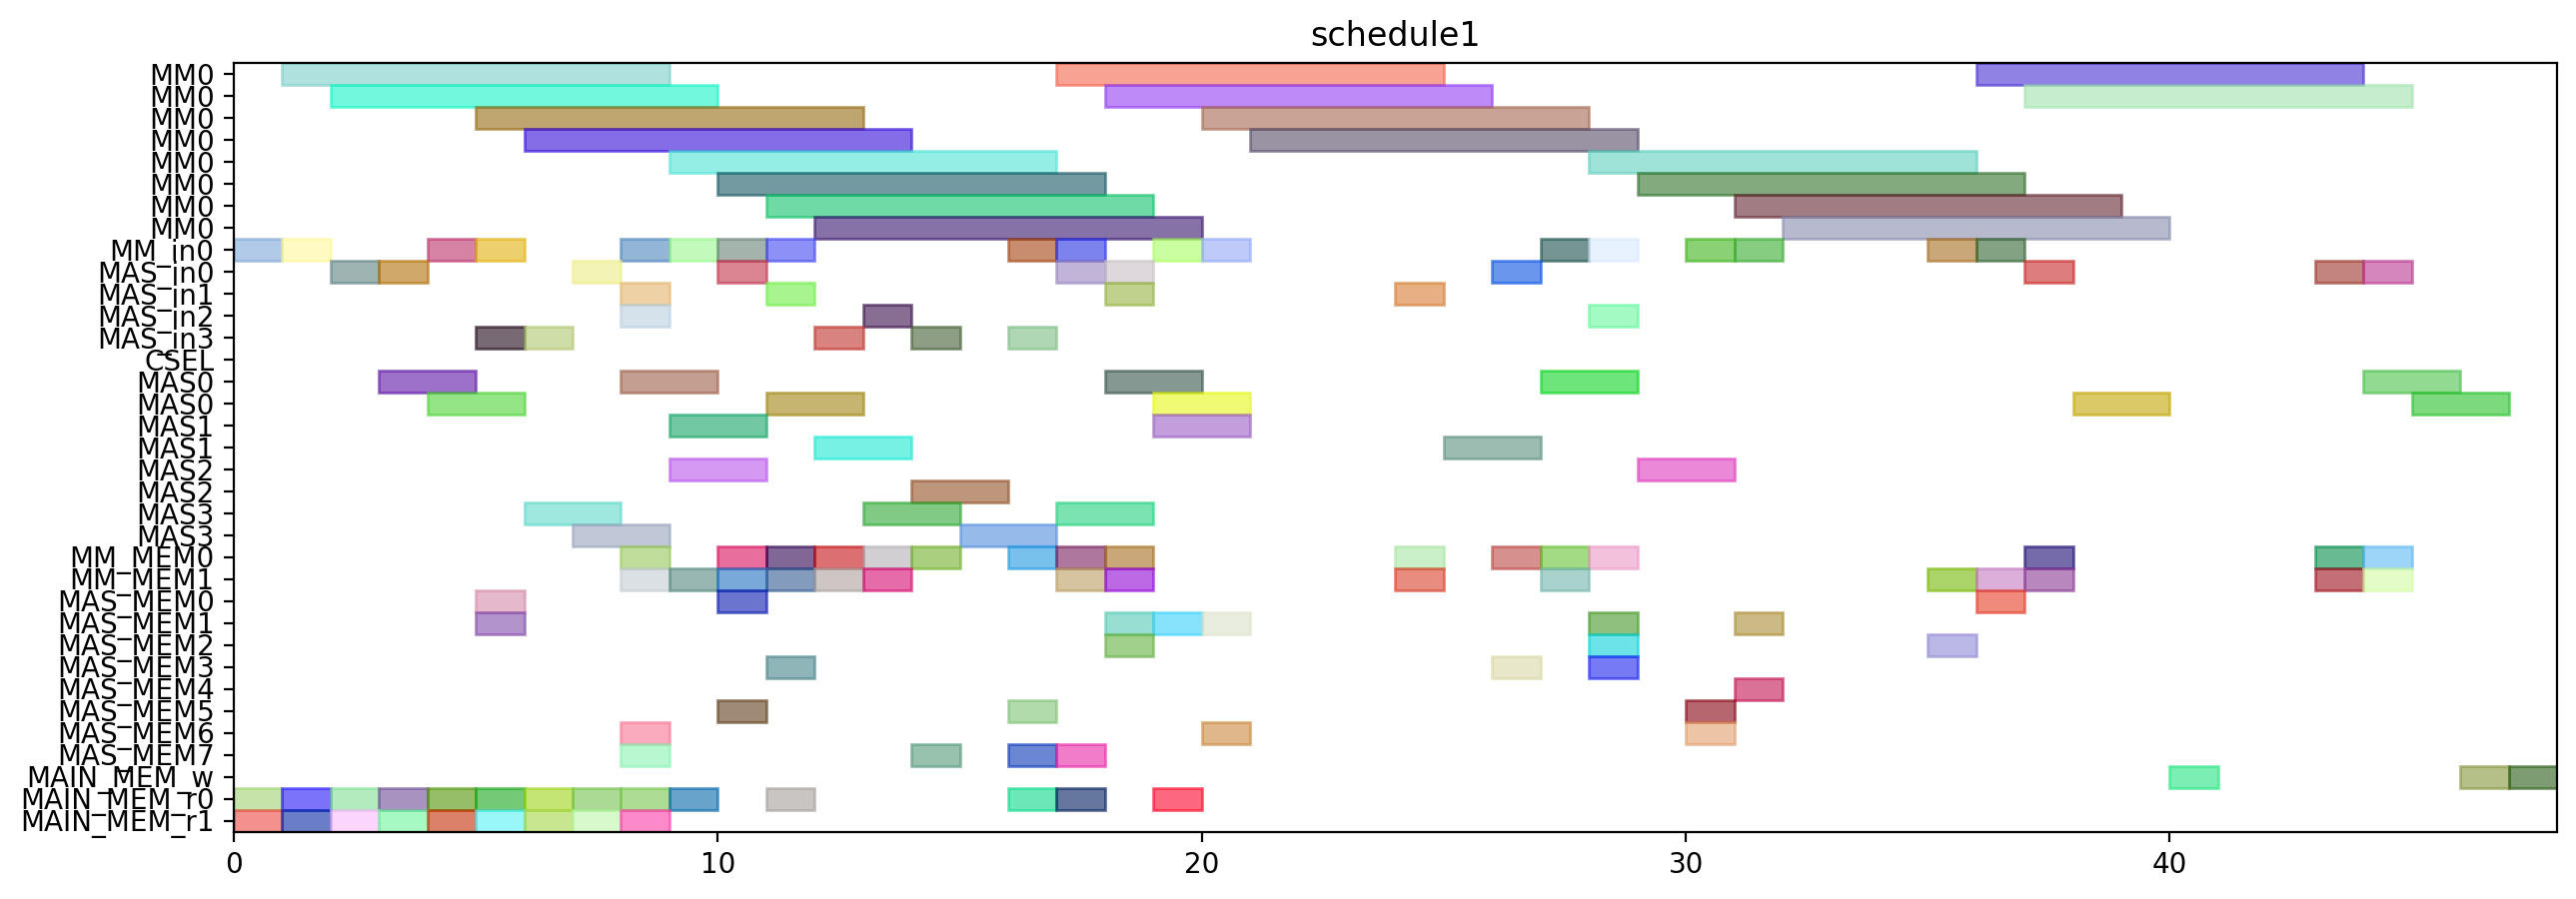

Write Python code to recreate this figure.
from pyschedule import Scenario, solvers, plotters, alt


def solve():
	horizon = 156
	S = Scenario("schedule1", horizon=horizon)

	# resource
	MM = S.Resources('MM', num=1, size=8)
	MM_in = S.Resources('MM_in', num=1)
	MAS_in = S.Resources('MAS_in', num=4)
	CSEL = S.Resource('CSEL')
	MAS = S.Resources('MAS', num=4, size=2, periods=range(1, horizon))
	MM_MEM = S.Resources('MM_MEM', num=2)
	MAS_MEM = S.Resources('MAS_MEM', num=8)
	MAIN_MEM_w = S.Resource('MAIN_MEM_w', size=1)
	MAIN_MEM_r = S.Resources('MAIN_MEM_r', num=2)

	# result of previous scheduling
	t0_in = S.Task('t0_in', length=1, delay_cost=1)
	S += t0_in >= 0
	t0_in += MM_in[0]

	t0_mem0 = S.Task('t0_mem0', length=1, delay_cost=1)
	S += t0_mem0 >= 0
	t0_mem0 += MAIN_MEM_r[0]

	t0_mem1 = S.Task('t0_mem1', length=1, delay_cost=1)
	S += t0_mem1 >= 0
	t0_mem1 += MAIN_MEM_r[1]

	t0 = S.Task('t0', length=8, delay_cost=1)
	S += t0 >= 1
	t0 += MM[0]

	t2_in = S.Task('t2_in', length=1, delay_cost=1)
	S += t2_in >= 1
	t2_in += MM_in[0]

	t2_mem0 = S.Task('t2_mem0', length=1, delay_cost=1)
	S += t2_mem0 >= 1
	t2_mem0 += MAIN_MEM_r[0]

	t2_mem1 = S.Task('t2_mem1', length=1, delay_cost=1)
	S += t2_mem1 >= 1
	t2_mem1 += MAIN_MEM_r[1]

	t2 = S.Task('t2', length=8, delay_cost=1)
	S += t2 >= 2
	t2 += MM[0]

	t9_in = S.Task('t9_in', length=1, delay_cost=1)
	S += t9_in >= 2
	t9_in += MAS_in[0]

	t9_mem0 = S.Task('t9_mem0', length=1, delay_cost=1)
	S += t9_mem0 >= 2
	t9_mem0 += MAIN_MEM_r[0]

	t9_mem1 = S.Task('t9_mem1', length=1, delay_cost=1)
	S += t9_mem1 >= 2
	t9_mem1 += MAIN_MEM_r[1]

	t8_in = S.Task('t8_in', length=1, delay_cost=1)
	S += t8_in >= 3
	t8_in += MAS_in[0]

	t8_mem0 = S.Task('t8_mem0', length=1, delay_cost=1)
	S += t8_mem0 >= 3
	t8_mem0 += MAIN_MEM_r[0]

	t8_mem1 = S.Task('t8_mem1', length=1, delay_cost=1)
	S += t8_mem1 >= 3
	t8_mem1 += MAIN_MEM_r[1]

	t9 = S.Task('t9', length=2, delay_cost=1)
	S += t9 >= 3
	t9 += MAS[0]

	t1_in = S.Task('t1_in', length=1, delay_cost=1)
	S += t1_in >= 4
	t1_in += MM_in[0]

	t1_mem0 = S.Task('t1_mem0', length=1, delay_cost=1)
	S += t1_mem0 >= 4
	t1_mem0 += MAIN_MEM_r[0]

	t1_mem1 = S.Task('t1_mem1', length=1, delay_cost=1)
	S += t1_mem1 >= 4
	t1_mem1 += MAIN_MEM_r[1]

	t8 = S.Task('t8', length=2, delay_cost=1)
	S += t8 >= 4
	t8 += MAS[0]

	t1 = S.Task('t1', length=8, delay_cost=1)
	S += t1 >= 5
	t1 += MM[0]

	t10_in = S.Task('t10_in', length=1, delay_cost=1)
	S += t10_in >= 5
	t10_in += MM_in[0]

	t10_mem0 = S.Task('t10_mem0', length=1, delay_cost=1)
	S += t10_mem0 >= 5
	t10_mem0 += MAS_MEM[0]

	t10_mem1 = S.Task('t10_mem1', length=1, delay_cost=1)
	S += t10_mem1 >= 5
	t10_mem1 += MAS_MEM[1]

	t4_in = S.Task('t4_in', length=1, delay_cost=1)
	S += t4_in >= 5
	t4_in += MAS_in[3]

	t4_mem0 = S.Task('t4_mem0', length=1, delay_cost=1)
	S += t4_mem0 >= 5
	t4_mem0 += MAIN_MEM_r[0]

	t4_mem1 = S.Task('t4_mem1', length=1, delay_cost=1)
	S += t4_mem1 >= 5
	t4_mem1 += MAIN_MEM_r[1]

	t10 = S.Task('t10', length=8, delay_cost=1)
	S += t10 >= 6
	t10 += MM[0]

	t3_in = S.Task('t3_in', length=1, delay_cost=1)
	S += t3_in >= 6
	t3_in += MAS_in[3]

	t3_mem0 = S.Task('t3_mem0', length=1, delay_cost=1)
	S += t3_mem0 >= 6
	t3_mem0 += MAIN_MEM_r[0]

	t3_mem1 = S.Task('t3_mem1', length=1, delay_cost=1)
	S += t3_mem1 >= 6
	t3_mem1 += MAIN_MEM_r[1]

	t4 = S.Task('t4', length=2, delay_cost=1)
	S += t4 >= 6
	t4 += MAS[3]

	t13_in = S.Task('t13_in', length=1, delay_cost=1)
	S += t13_in >= 7
	t13_in += MAS_in[0]

	t13_mem0 = S.Task('t13_mem0', length=1, delay_cost=1)
	S += t13_mem0 >= 7
	t13_mem0 += MAIN_MEM_r[0]

	t13_mem1 = S.Task('t13_mem1', length=1, delay_cost=1)
	S += t13_mem1 >= 7
	t13_mem1 += MAIN_MEM_r[1]

	t3 = S.Task('t3', length=2, delay_cost=1)
	S += t3 >= 7
	t3 += MAS[3]

	t13 = S.Task('t13', length=2, delay_cost=1)
	S += t13 >= 8
	t13 += MAS[0]

	t14_in = S.Task('t14_in', length=1, delay_cost=1)
	S += t14_in >= 8
	t14_in += MAS_in[2]

	t14_mem0 = S.Task('t14_mem0', length=1, delay_cost=1)
	S += t14_mem0 >= 8
	t14_mem0 += MAIN_MEM_r[0]

	t14_mem1 = S.Task('t14_mem1', length=1, delay_cost=1)
	S += t14_mem1 >= 8
	t14_mem1 += MAIN_MEM_r[1]

	t24_in = S.Task('t24_in', length=1, delay_cost=1)
	S += t24_in >= 8
	t24_in += MAS_in[1]

	t24_mem0 = S.Task('t24_mem0', length=1, delay_cost=1)
	S += t24_mem0 >= 8
	t24_mem0 += MM_MEM[0]

	t24_mem1 = S.Task('t24_mem1', length=1, delay_cost=1)
	S += t24_mem1 >= 8
	t24_mem1 += MM_MEM[1]

	t5_in = S.Task('t5_in', length=1, delay_cost=1)
	S += t5_in >= 8
	t5_in += MM_in[0]

	t5_mem0 = S.Task('t5_mem0', length=1, delay_cost=1)
	S += t5_mem0 >= 8
	t5_mem0 += MAS_MEM[6]

	t5_mem1 = S.Task('t5_mem1', length=1, delay_cost=1)
	S += t5_mem1 >= 8
	t5_mem1 += MAS_MEM[7]

	t14 = S.Task('t14', length=2, delay_cost=1)
	S += t14 >= 9
	t14 += MAS[2]

	t24 = S.Task('t24', length=2, delay_cost=1)
	S += t24 >= 9
	t24 += MAS[1]

	t26_in = S.Task('t26_in', length=1, delay_cost=1)
	S += t26_in >= 9
	t26_in += MM_in[0]

	t26_mem0 = S.Task('t26_mem0', length=1, delay_cost=1)
	S += t26_mem0 >= 9
	t26_mem0 += MAIN_MEM_r[0]

	t26_mem1 = S.Task('t26_mem1', length=1, delay_cost=1)
	S += t26_mem1 >= 9
	t26_mem1 += MM_MEM[1]

	t5 = S.Task('t5', length=8, delay_cost=1)
	S += t5 >= 9
	t5 += MM[0]

	t15_in = S.Task('t15_in', length=1, delay_cost=1)
	S += t15_in >= 10
	t15_in += MM_in[0]

	t15_mem0 = S.Task('t15_mem0', length=1, delay_cost=1)
	S += t15_mem0 >= 10
	t15_mem0 += MAS_MEM[0]

	t15_mem1 = S.Task('t15_mem1', length=1, delay_cost=1)
	S += t15_mem1 >= 10
	t15_mem1 += MAS_MEM[5]

	t16_in = S.Task('t16_in', length=1, delay_cost=1)
	S += t16_in >= 10
	t16_in += MAS_in[0]

	t16_mem0 = S.Task('t16_mem0', length=1, delay_cost=1)
	S += t16_mem0 >= 10
	t16_mem0 += MM_MEM[0]

	t16_mem1 = S.Task('t16_mem1', length=1, delay_cost=1)
	S += t16_mem1 >= 10
	t16_mem1 += MM_MEM[1]

	t26 = S.Task('t26', length=8, delay_cost=1)
	S += t26 >= 10
	t26 += MM[0]

	t15 = S.Task('t15', length=8, delay_cost=1)
	S += t15 >= 11
	t15 += MM[0]

	t16 = S.Task('t16', length=2, delay_cost=1)
	S += t16 >= 11
	t16 += MAS[0]

	t19_in = S.Task('t19_in', length=1, delay_cost=1)
	S += t19_in >= 11
	t19_in += MM_in[0]

	t19_mem0 = S.Task('t19_mem0', length=1, delay_cost=1)
	S += t19_mem0 >= 11
	t19_mem0 += MAIN_MEM_r[0]

	t19_mem1 = S.Task('t19_mem1', length=1, delay_cost=1)
	S += t19_mem1 >= 11
	t19_mem1 += MM_MEM[1]

	t25_in = S.Task('t25_in', length=1, delay_cost=1)
	S += t25_in >= 11
	t25_in += MAS_in[1]

	t25_mem0 = S.Task('t25_mem0', length=1, delay_cost=1)
	S += t25_mem0 >= 11
	t25_mem0 += MM_MEM[0]

	t25_mem1 = S.Task('t25_mem1', length=1, delay_cost=1)
	S += t25_mem1 >= 11
	t25_mem1 += MAS_MEM[3]

	t11_in = S.Task('t11_in', length=1, delay_cost=1)
	S += t11_in >= 12
	t11_in += MAS_in[3]

	t11_mem0 = S.Task('t11_mem0', length=1, delay_cost=1)
	S += t11_mem0 >= 12
	t11_mem0 += MM_MEM[0]

	t11_mem1 = S.Task('t11_mem1', length=1, delay_cost=1)
	S += t11_mem1 >= 12
	t11_mem1 += MM_MEM[1]

	t19 = S.Task('t19', length=8, delay_cost=1)
	S += t19 >= 12
	t19 += MM[0]

	t25 = S.Task('t25', length=2, delay_cost=1)
	S += t25 >= 12
	t25 += MAS[1]

	t11 = S.Task('t11', length=2, delay_cost=1)
	S += t11 >= 13
	t11 += MAS[3]

	t6_in = S.Task('t6_in', length=1, delay_cost=1)
	S += t6_in >= 13
	t6_in += MAS_in[2]

	t6_mem0 = S.Task('t6_mem0', length=1, delay_cost=1)
	S += t6_mem0 >= 13
	t6_mem0 += MM_MEM[0]

	t6_mem1 = S.Task('t6_mem1', length=1, delay_cost=1)
	S += t6_mem1 >= 13
	t6_mem1 += MM_MEM[1]

	t12_in = S.Task('t12_in', length=1, delay_cost=1)
	S += t12_in >= 14
	t12_in += MAS_in[3]

	t12_mem0 = S.Task('t12_mem0', length=1, delay_cost=1)
	S += t12_mem0 >= 14
	t12_mem0 += MM_MEM[0]

	t12_mem1 = S.Task('t12_mem1', length=1, delay_cost=1)
	S += t12_mem1 >= 14
	t12_mem1 += MAS_MEM[7]

	t6 = S.Task('t6', length=2, delay_cost=1)
	S += t6 >= 14
	t6 += MAS[2]

	t12 = S.Task('t12', length=2, delay_cost=1)
	S += t12 >= 15
	t12 += MAS[3]

	t18_in = S.Task('t18_in', length=1, delay_cost=1)
	S += t18_in >= 16
	t18_in += MM_in[0]

	t18_mem0 = S.Task('t18_mem0', length=1, delay_cost=1)
	S += t18_mem0 >= 16
	t18_mem0 += MAIN_MEM_r[0]

	t18_mem1 = S.Task('t18_mem1', length=1, delay_cost=1)
	S += t18_mem1 >= 16
	t18_mem1 += MAS_MEM[7]

	t7_in = S.Task('t7_in', length=1, delay_cost=1)
	S += t7_in >= 16
	t7_in += MAS_in[3]

	t7_mem0 = S.Task('t7_mem0', length=1, delay_cost=1)
	S += t7_mem0 >= 16
	t7_mem0 += MM_MEM[0]

	t7_mem1 = S.Task('t7_mem1', length=1, delay_cost=1)
	S += t7_mem1 >= 16
	t7_mem1 += MAS_MEM[5]

	t18 = S.Task('t18', length=8, delay_cost=1)
	S += t18 >= 17
	t18 += MM[0]

	t27_in = S.Task('t27_in', length=1, delay_cost=1)
	S += t27_in >= 17
	t27_in += MM_in[0]

	t27_mem0 = S.Task('t27_mem0', length=1, delay_cost=1)
	S += t27_mem0 >= 17
	t27_mem0 += MAIN_MEM_r[0]

	t27_mem1 = S.Task('t27_mem1', length=1, delay_cost=1)
	S += t27_mem1 >= 17
	t27_mem1 += MAS_MEM[7]

	t29_in = S.Task('t29_in', length=1, delay_cost=1)
	S += t29_in >= 17
	t29_in += MAS_in[0]

	t29_mem0 = S.Task('t29_mem0', length=1, delay_cost=1)
	S += t29_mem0 >= 17
	t29_mem0 += MM_MEM[0]

	t29_mem1 = S.Task('t29_mem1', length=1, delay_cost=1)
	S += t29_mem1 >= 17
	t29_mem1 += MM_MEM[1]

	t7 = S.Task('t7', length=2, delay_cost=1)
	S += t7 >= 17
	t7 += MAS[3]

	t17_in = S.Task('t17_in', length=1, delay_cost=1)
	S += t17_in >= 18
	t17_in += MAS_in[1]

	t17_mem0 = S.Task('t17_mem0', length=1, delay_cost=1)
	S += t17_mem0 >= 18
	t17_mem0 += MM_MEM[0]

	t17_mem1 = S.Task('t17_mem1', length=1, delay_cost=1)
	S += t17_mem1 >= 18
	t17_mem1 += MAS_MEM[1]

	t27 = S.Task('t27', length=8, delay_cost=1)
	S += t27 >= 18
	t27 += MM[0]

	t28_in = S.Task('t28_in', length=1, delay_cost=1)
	S += t28_in >= 18
	t28_in += MAS_in[0]

	t28_mem0 = S.Task('t28_mem0', length=1, delay_cost=1)
	S += t28_mem0 >= 18
	t28_mem0 += MAS_MEM[2]

	t28_mem1 = S.Task('t28_mem1', length=1, delay_cost=1)
	S += t28_mem1 >= 18
	t28_mem1 += MM_MEM[1]

	t29 = S.Task('t29', length=2, delay_cost=1)
	S += t29 >= 18
	t29 += MAS[0]

	t17 = S.Task('t17', length=2, delay_cost=1)
	S += t17 >= 19
	t17 += MAS[1]

	t28 = S.Task('t28', length=2, delay_cost=1)
	S += t28 >= 19
	t28 += MAS[0]

	t30_in = S.Task('t30_in', length=1, delay_cost=1)
	S += t30_in >= 19
	t30_in += MM_in[0]

	t30_mem0 = S.Task('t30_mem0', length=1, delay_cost=1)
	S += t30_mem0 >= 19
	t30_mem0 += MAIN_MEM_r[0]

	t30_mem1 = S.Task('t30_mem1', length=1, delay_cost=1)
	S += t30_mem1 >= 19
	t30_mem1 += MAS_MEM[1]

	t30 = S.Task('t30', length=8, delay_cost=1)
	S += t30 >= 20
	t30 += MM[0]

	t35_in = S.Task('t35_in', length=1, delay_cost=1)
	S += t35_in >= 20
	t35_in += MM_in[0]

	t35_mem0 = S.Task('t35_mem0', length=1, delay_cost=1)
	S += t35_mem0 >= 20
	t35_mem0 += MAS_MEM[6]

	t35_mem1 = S.Task('t35_mem1', length=1, delay_cost=1)
	S += t35_mem1 >= 20
	t35_mem1 += MAS_MEM[1]

	t35 = S.Task('t35', length=8, delay_cost=1)
	S += t35 >= 21
	t35 += MM[0]

	t20_in = S.Task('t20_in', length=1, delay_cost=1)
	S += t20_in >= 24
	t20_in += MAS_in[1]

	t20_mem0 = S.Task('t20_mem0', length=1, delay_cost=1)
	S += t20_mem0 >= 24
	t20_mem0 += MM_MEM[0]

	t20_mem1 = S.Task('t20_mem1', length=1, delay_cost=1)
	S += t20_mem1 >= 24
	t20_mem1 += MM_MEM[1]

	t20 = S.Task('t20', length=2, delay_cost=1)
	S += t20 >= 25
	t20 += MAS[1]

	t31_in = S.Task('t31_in', length=1, delay_cost=1)
	S += t31_in >= 27
	t31_in += MM_in[0]

	t31_mem0 = S.Task('t31_mem0', length=1, delay_cost=1)
	S += t31_mem0 >= 27
	t31_mem0 += MM_MEM[0]

	t31_mem1 = S.Task('t31_mem1', length=1, delay_cost=1)
	S += t31_mem1 >= 27
	t31_mem1 += MM_MEM[1]

	t31 = S.Task('t31', length=8, delay_cost=1)
	S += t31 >= 28
	t31 += MM[0]


	# new tasks
	t21 = S.Task('t21', length=2, delay_cost=1)
	t21 += alt(MAS)
	t21_in = S.Task('t21_in', length=1, delay_cost=1)
	t21_in += alt(MAS_in)
	S += t21_in*MAS_in[0]<=t21*MAS[0]

	S += t21_in*MAS_in[1]<=t21*MAS[1]

	S += t21_in*MAS_in[2]<=t21*MAS[2]

	S += t21_in*MAS_in[3]<=t21*MAS[3]

	t21_mem0 = S.Task('t21_mem0', length=1, delay_cost=1)
	t21_mem0 += MM_MEM[0]
	S += 12 < t21_mem0
	S += t21_mem0 <= t21

	t21_mem1 = S.Task('t21_mem1', length=1, delay_cost=1)
	t21_mem1 += MAS_MEM[3]
	S += 26 < t21_mem1
	S += t21_mem1 <= t21

	t22 = S.Task('t22', length=2, delay_cost=1)
	t22 += alt(MAS)
	t22_in = S.Task('t22_in', length=1, delay_cost=1)
	t22_in += alt(MAS_in)
	S += t22_in*MAS_in[0]<=t22*MAS[0]

	S += t22_in*MAS_in[1]<=t22*MAS[1]

	S += t22_in*MAS_in[2]<=t22*MAS[2]

	S += t22_in*MAS_in[3]<=t22*MAS[3]

	t22_mem0 = S.Task('t22_mem0', length=1, delay_cost=1)
	t22_mem0 += MM_MEM[0]
	S += 12 < t22_mem0
	S += t22_mem0 <= t22

	t22_mem1 = S.Task('t22_mem1', length=1, delay_cost=1)
	t22_mem1 += MAS_MEM[3]
	S += 26 < t22_mem1
	S += t22_mem1 <= t22

	t32 = S.Task('t32', length=8, delay_cost=1)
	t32 += alt(MM)
	t32_in = S.Task('t32_in', length=1, delay_cost=1)
	t32_in += alt(MM_in)
	S += t32_in*MM_in[0]<=t32*MM[0]
	t32_mem0 = S.Task('t32_mem0', length=1, delay_cost=1)
	t32_mem0 += MAS_MEM[0]
	S += 20 < t32_mem0
	S += t32_mem0 <= t32

	t32_mem1 = S.Task('t32_mem1', length=1, delay_cost=1)
	t32_mem1 += MM_MEM[1]
	S += 35 < t32_mem1
	S += t32_mem1 <= t32

	t33 = S.Task('t33', length=8, delay_cost=1)
	t33 += alt(MM)
	t33_in = S.Task('t33_in', length=1, delay_cost=1)
	t33_in += alt(MM_in)
	S += t33_in*MM_in[0]<=t33*MM[0]
	t33_mem0 = S.Task('t33_mem0', length=1, delay_cost=1)
	t33_mem0 += MAS_MEM[2]
	S += 20 < t33_mem0
	S += t33_mem0 <= t33

	t33_mem1 = S.Task('t33_mem1', length=1, delay_cost=1)
	t33_mem1 += MM_MEM[1]
	S += 35 < t33_mem1
	S += t33_mem1 <= t33

	t23 = S.Task('t23', length=8, delay_cost=1)
	t23 += alt(MM)
	t23_in = S.Task('t23_in', length=1, delay_cost=1)
	t23_in += alt(MM_in)
	S += t23_in*MM_in[0]<=t23*MM[0]
	t23_mem0 = S.Task('t23_mem0', length=1, delay_cost=1)
	t23_mem0 += alt(MAS_MEM)
	S += (t21*MAS[0])-1 < t23_mem0*MAS_MEM[0]
	S += (t21*MAS[1])-1 < t23_mem0*MAS_MEM[2]
	S += (t21*MAS[2])-1 < t23_mem0*MAS_MEM[4]
	S += (t21*MAS[3])-1 < t23_mem0*MAS_MEM[6]
	S += t23_mem0 <= t23

	t23_mem1 = S.Task('t23_mem1', length=1, delay_cost=1)
	t23_mem1 += alt(MAS_MEM)
	S += (t22*MAS[0])-1 < t23_mem1*MAS_MEM[1]
	S += (t22*MAS[1])-1 < t23_mem1*MAS_MEM[3]
	S += (t22*MAS[2])-1 < t23_mem1*MAS_MEM[5]
	S += (t22*MAS[3])-1 < t23_mem1*MAS_MEM[7]
	S += t23_mem1 <= t23

	t34 = S.Task('t34', length=8, delay_cost=1)
	t34 += alt(MM)
	t34_in = S.Task('t34_in', length=1, delay_cost=1)
	t34_in += alt(MM_in)
	S += t34_in*MM_in[0]<=t34*MM[0]
	t34_mem0 = S.Task('t34_mem0', length=1, delay_cost=1)
	t34_mem0 += MAS_MEM[6]
	S += 18 < t34_mem0
	S += t34_mem0 <= t34

	t34_mem1 = S.Task('t34_mem1', length=1, delay_cost=1)
	t34_mem1 += alt(MAS_MEM)
	S += (t21*MAS[0])-1 < t34_mem1*MAS_MEM[1]
	S += (t21*MAS[1])-1 < t34_mem1*MAS_MEM[3]
	S += (t21*MAS[2])-1 < t34_mem1*MAS_MEM[5]
	S += (t21*MAS[3])-1 < t34_mem1*MAS_MEM[7]
	S += t34_mem1 <= t34

	t36 = S.Task('t36', length=8, delay_cost=1)
	t36 += alt(MM)
	t36_in = S.Task('t36_in', length=1, delay_cost=1)
	t36_in += alt(MM_in)
	S += t36_in*MM_in[0]<=t36*MM[0]
	t36_mem0 = S.Task('t36_mem0', length=1, delay_cost=1)
	t36_mem0 += MAS_MEM[2]
	S += 20 < t36_mem0
	S += t36_mem0 <= t36

	t36_mem1 = S.Task('t36_mem1', length=1, delay_cost=1)
	t36_mem1 += alt(MAS_MEM)
	S += (t22*MAS[0])-1 < t36_mem1*MAS_MEM[1]
	S += (t22*MAS[1])-1 < t36_mem1*MAS_MEM[3]
	S += (t22*MAS[2])-1 < t36_mem1*MAS_MEM[5]
	S += (t22*MAS[3])-1 < t36_mem1*MAS_MEM[7]
	S += t36_mem1 <= t36

	PY_new = S.Task('PY_new', length=2, delay_cost=1)
	PY_new += alt(MAS)
	PY_new_in = S.Task('PY_new_in', length=1, delay_cost=1)
	PY_new_in += alt(MAS_in)
	S += PY_new_in*MAS_in[0]<=PY_new*MAS[0]

	S += PY_new_in*MAS_in[1]<=PY_new*MAS[1]

	S += PY_new_in*MAS_in[2]<=PY_new*MAS[2]

	S += PY_new_in*MAS_in[3]<=PY_new*MAS[3]

	S += 0<PY_new

	PY_new_w = S.Task('PY_new_w', length=1, delay_cost=1)
	PY_new_w += alt(MAIN_MEM_w)
	S += PY_new <= PY_new_w

	PY_new_mem0 = S.Task('PY_new_mem0', length=1, delay_cost=1)
	PY_new_mem0 += alt(MM_MEM)
	S += (t23*MM[0])-1 < PY_new_mem0*MM_MEM[0]
	S += PY_new_mem0 <= PY_new

	PY_new_mem1 = S.Task('PY_new_mem1', length=1, delay_cost=1)
	PY_new_mem1 += alt(MM_MEM)
	S += (t32*MM[0])-1 < PY_new_mem1*MM_MEM[1]
	S += PY_new_mem1 <= PY_new

	PX_new = S.Task('PX_new', length=2, delay_cost=1)
	PX_new += alt(MAS)
	PX_new_in = S.Task('PX_new_in', length=1, delay_cost=1)
	PX_new_in += alt(MAS_in)
	S += PX_new_in*MAS_in[0]<=PX_new*MAS[0]

	S += PX_new_in*MAS_in[1]<=PX_new*MAS[1]

	S += PX_new_in*MAS_in[2]<=PX_new*MAS[2]

	S += PX_new_in*MAS_in[3]<=PX_new*MAS[3]

	S += 0<PX_new

	PX_new_w = S.Task('PX_new_w', length=1, delay_cost=1)
	PX_new_w += alt(MAIN_MEM_w)
	S += PX_new <= PX_new_w

	PX_new_mem0 = S.Task('PX_new_mem0', length=1, delay_cost=1)
	PX_new_mem0 += alt(MM_MEM)
	S += (t34*MM[0])-1 < PX_new_mem0*MM_MEM[0]
	S += PX_new_mem0 <= PX_new

	PX_new_mem1 = S.Task('PX_new_mem1', length=1, delay_cost=1)
	PX_new_mem1 += alt(MM_MEM)
	S += (t33*MM[0])-1 < PX_new_mem1*MM_MEM[1]
	S += PX_new_mem1 <= PX_new

	PZ_new = S.Task('PZ_new', length=2, delay_cost=1)
	PZ_new += alt(MAS)
	PZ_new_in = S.Task('PZ_new_in', length=1, delay_cost=1)
	PZ_new_in += alt(MAS_in)
	S += PZ_new_in*MAS_in[0]<=PZ_new*MAS[0]

	S += PZ_new_in*MAS_in[1]<=PZ_new*MAS[1]

	S += PZ_new_in*MAS_in[2]<=PZ_new*MAS[2]

	S += PZ_new_in*MAS_in[3]<=PZ_new*MAS[3]

	S += 0<PZ_new

	PZ_new_w = S.Task('PZ_new_w', length=1, delay_cost=1)
	PZ_new_w += alt(MAIN_MEM_w)
	S += PZ_new <= PZ_new_w

	PZ_new_mem0 = S.Task('PZ_new_mem0', length=1, delay_cost=1)
	PZ_new_mem0 += alt(MM_MEM)
	S += (t36*MM[0])-1 < PZ_new_mem0*MM_MEM[0]
	S += PZ_new_mem0 <= PZ_new

	PZ_new_mem1 = S.Task('PZ_new_mem1', length=1, delay_cost=1)
	PZ_new_mem1 += MM_MEM[1]
	S += 28 < PZ_new_mem1
	S += PZ_new_mem1 <= PZ_new

	solvers.mip.solve(S,msg=1,kind='CPLEX',ratio_gap=1.01)

	solution = [['hoge']*len(S.solution()[1]) for i in range(len(S.solution()))]
	for i in range(len(S.solution())):
		for j in range(len(S.solution()[i])):
			solution[i][j]=str(S.solution()[i][j])
	print(solution)

	cycles = int(solution[-1][3])

	pic_file_name = "/mnt/rose/usr1/fukuda/ABE/multiRAM_multiMAS_16mux/scheduling_result/stage8MM1_stage2MAS4/EP_ADD_A_ANY/schedule1.png"
	if(S.solution() != []):
		plotters.matplotlib.plot(S,img_filename=pic_file_name, show_task_labels=False, fig_size=(cycles*0.25+3, 5))

	return solution
